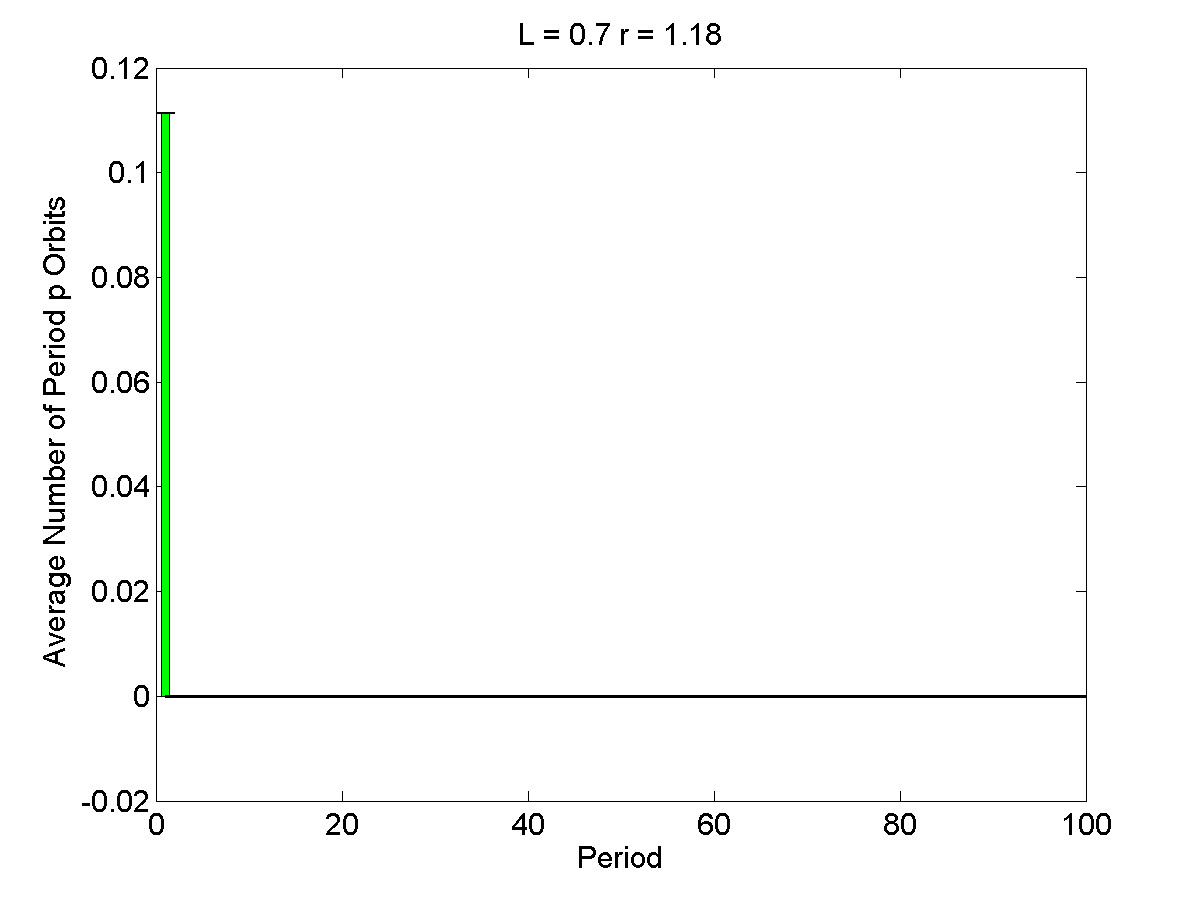

The table this chart was drawn from, first rows:
1, 0.1114, 0.00015756
2, 0, 0.0001576
3, 0, 0.0001576
4, 0, 0.0001576
5, 0, 0.0001576
6, 0, 0.0001576
7, 0, 0.0001576
8, 0, 0.0001576
9, 0, 0.0001576
10, 0, 0.0001576
11, 0, 0.0001576
12, 0, 0.0001576
13, 0, 0.0001576
14, 0, 0.0001576
15, 0, 0.0001576
16, 0, 0.0001576
17, 0, 0.0001576
18, 0, 0.0001576
19, 0, 0.0001576
20, 0, 0.0001576
21, 0, 0.0001576
22, 0, 0.0001576
23, 0, 0.0001576
24, 0, 0.0001576
25, 0, 0.0001576
26, 0, 0.0001576
27, 0, 0.0001576
28, 0, 0.0001576
29, 0, 0.0001576
30, 0, 0.0001576
31, 0, 0.0001576
32, 0, 0.0001576
33, 0, 0.0001576
34, 0, 0.0001576
35, 0, 0.0001576
36, 0, 0.0001576
37, 0, 0.0001576
38, 0, 0.0001576
39, 0, 0.0001576
40, 0, 0.0001576
41, 0, 0.0001576
42, 0, 0.0001576
43, 0, 0.0001576
44, 0, 0.0001576
45, 0, 0.0001576
46, 0, 0.0001576
47, 0, 0.0001576
48, 0, 0.0001576
49, 0, 0.0001576
50, 0, 0.0001576
51, 0, 0.0001576
52, 0, 0.0001576
53, 0, 0.0001576
54, 0, 0.0001576
55, 0, 0.0001576
56, 0, 0.0001576
57, 0, 0.0001576
58, 0, 0.0001576
59, 0, 0.0001576
60, 0, 0.0001576
61, 0, 0.0001576
... 39 more rows
